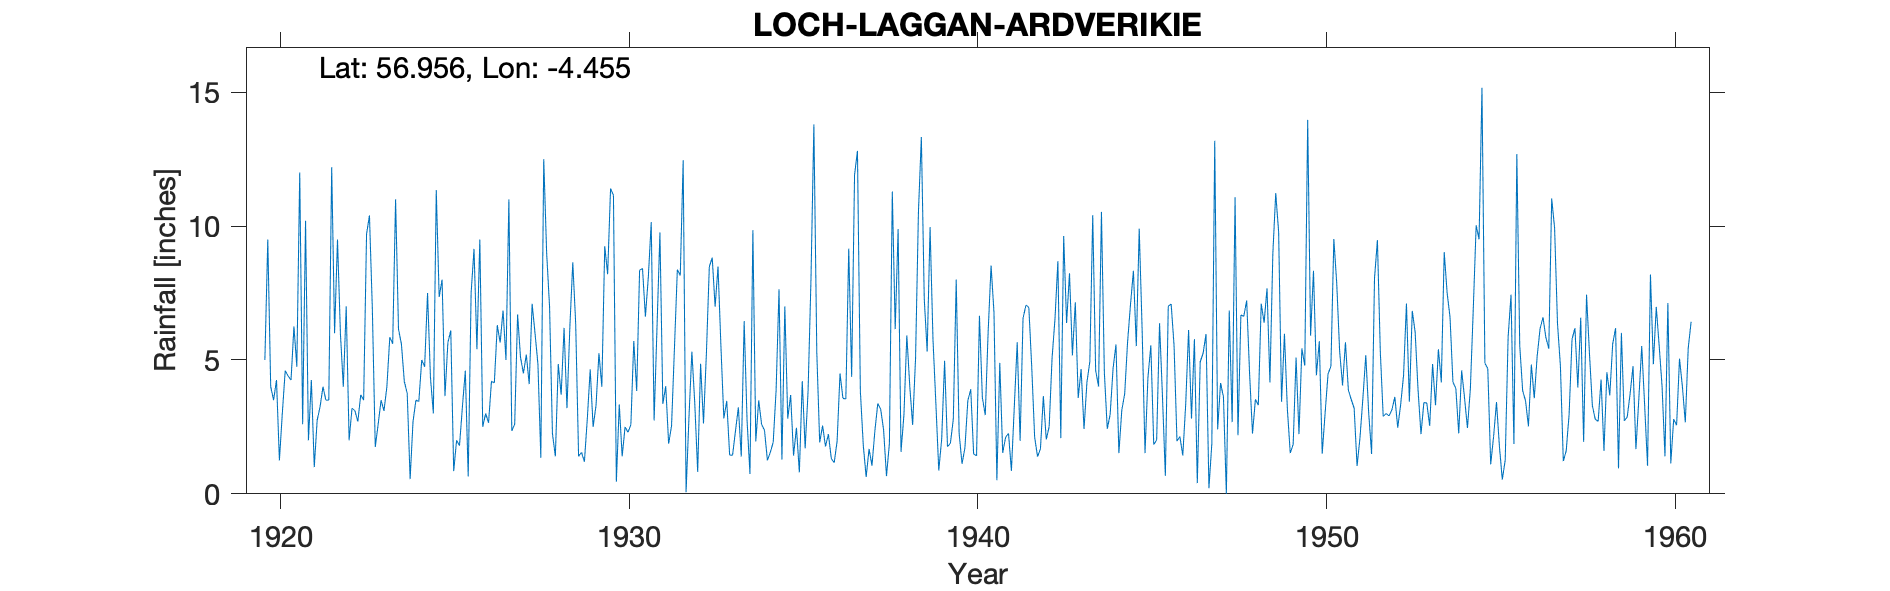

Source data for this figure (header and first rows):
LOCH LAGGAN (ARDVERIKIE), , , , , , , , , , , , , , , , , , , , , , , 
Grid ref, NN508876, Long, -4.455, Lat, 56.96, Elevation, 838, ft, , , , , , , , , , , , , , , 
Station no, 5740, , , , , , , , , , , , , , , , , , , , , , 
, 1910, 1911, 1912, 1913, 1914, 1915, 1916, 1917, 1918, 1919, 1920, 1921, 1922, 1923, 1924, 1925, 1926, 1927, 1928, 1929, 1930, 1931, 1932
January, , , , , , , , , , , 5, 12, 6, 10.4, 4.2, 7.35, 9.15, 11, 12.5, 1.4, 11.15, 8.09, 12.46
February, , , , , , , , , , , 9.5, 2.6, 9.5, 6.9, 3.75, 8, 5.4, 2.35, 9, 1.55, 0.45, 10.15, 0.06
March, , , , , , , , , , , 4, 10.2, 6, 1.75, 0.55, 3.65, 9.5, 2.6, 7, 1.2, 3.34, 2.74, 2.87
April, , , , , , , , , , , 3.5, 2, 4, 2.6, 2.7, 5.65, 2.5, 6.7, 2.25, 2.8, 1.4, 6.24, 5.31
May, , , , , , , , , , , 4.25, 4.25, 7, 3.5, 3.5, 6.1, 3, 5.1, 1.4, 4.65, 2.5, 9.76, 3.37
June, , , , , , , , , , , 1.25, 1, 2, 3.1, 3.45, 0.85, 2.65, 4.5, 4.85, 2.5, 2.3, 3.36, 0.82
July, , , , , , , , , , , 3, 2.75, 3.2, 4, 5, 2, 4.2, 5.2, 3.7, 3.3, 2.58, 4.02, 4.86
August, , , , , , , , , , , 4.6, 3.25, 3.1, 5.85, 4.75, 1.8, 4.15, 4.1, 6.2, 5.25, 5.71, 1.87, 2.63
September, , , , , , , , , , , 4.4, 4, 2.7, 5.61, 7.5, 3.25, 6.3, 7.1, 3.2, 4, 3.84, 2.54, 5.24
October, , , , , , , , , , , 4.25, 3.5, 3.7, 11, 4.35, 4.6, 5.65, 6, 6.25, 9.25, 8.35, 5.44, 8.48
November, , , , , , , , , , , 6.25, 3.5, 3.5, 6.15, 3, 0.65, 6.85, 4.85, 8.65, 8.2, 8.42, 8.38, 8.82
December, , , , , , , , , , , 4.75, 12.2, 9.7, 5.6, 11.35, 7.5, 5, 1.35, 6.35, 11.4, 6.62, 8.15, 6.99
Total, , , , , , , , , , , 54.75, 61.25, 60.4, 66.46, 54.1, 51.4, 64.35, 60.85, 71.35, 55.5, 56.66, 70.74, 61.91
1916 to 1919 deleted believe estimated, , , , , , , , , , , , , , , , , , , , , , , 
